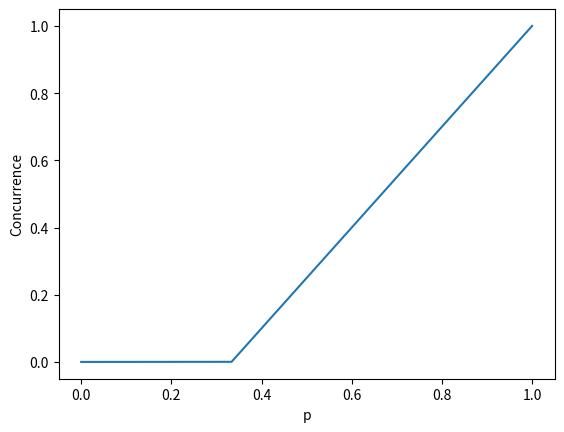

Python code for this plot:
import numpy as np
import scipy.linalg as la
import matplotlib.pyplot as plt

# helper functions to do all the calculations

def spin_flip(rho):
    ''' Returns the 'spin-flipped' (tilde) version of a density matrix rho.'''
    # define spin operators
    sy = np.array([[0,-1j],[1j,0]])
    sysy = np.kron(sy,sy)
    # perform spin flipping
    return sysy @ rho.conj() @ sysy

def R_matrix(rho):
    ''' Calculates the Hermitian R matrix for finding concurrence. '''
    sqrt_rho = la.sqrtm(rho)
    rho_tilde = spin_flip(rho)
    return la.sqrtm(sqrt_rho @ rho_tilde @ sqrt_rho)

def concurrence(rho):
    ''' Calculates concurrence of a density matrix using R matrix. '''
    R = R_matrix(rho)
    evs = la.eigvals(R)
    evs = list(evs.real)
    evs.sort(reverse=True)
    return np.max([0,evs[0] - evs[1] - evs[2] - evs[3]])

def concurrence_2(rho):
    ''' Calculates concurrence from the non-hermitian rho*rho_tilde matrix. '''
    M = rho @ spin_flip(rho)
    evs = la.eigvals(M)
    evs = list(evs.real)
    evs.sort(reverse=True)
    return np.max([0, np.sqrt(evs[0]) - np.sqrt(evs[1]) - np.sqrt(evs[2]) - np.sqrt(evs[3])])

# random density matrix
rho_rand = np.eye(4)/4

# define the state that we are messing with
pure_state = np.array([0,1,-1,0]).reshape(4,1)/np.sqrt(2) # psi_minus
pure_rho = pure_state @ pure_state.conj().T

# calculate the concurrence of the mixed state
C = []
ps = np.linspace(0,1,10000)
for p in ps:
    rho = p * pure_rho + (1-p) * rho_rand
    C.append(concurrence(rho))
    if C[-1] > 0 and C[-2] <= 0:
        print('Concurrence is positive for p =', p)
C = np.array(C)

# plot the results
plt.plot(ps, C)
plt.xlabel('p')
plt.ylabel('Concurrence')
plt.show()







